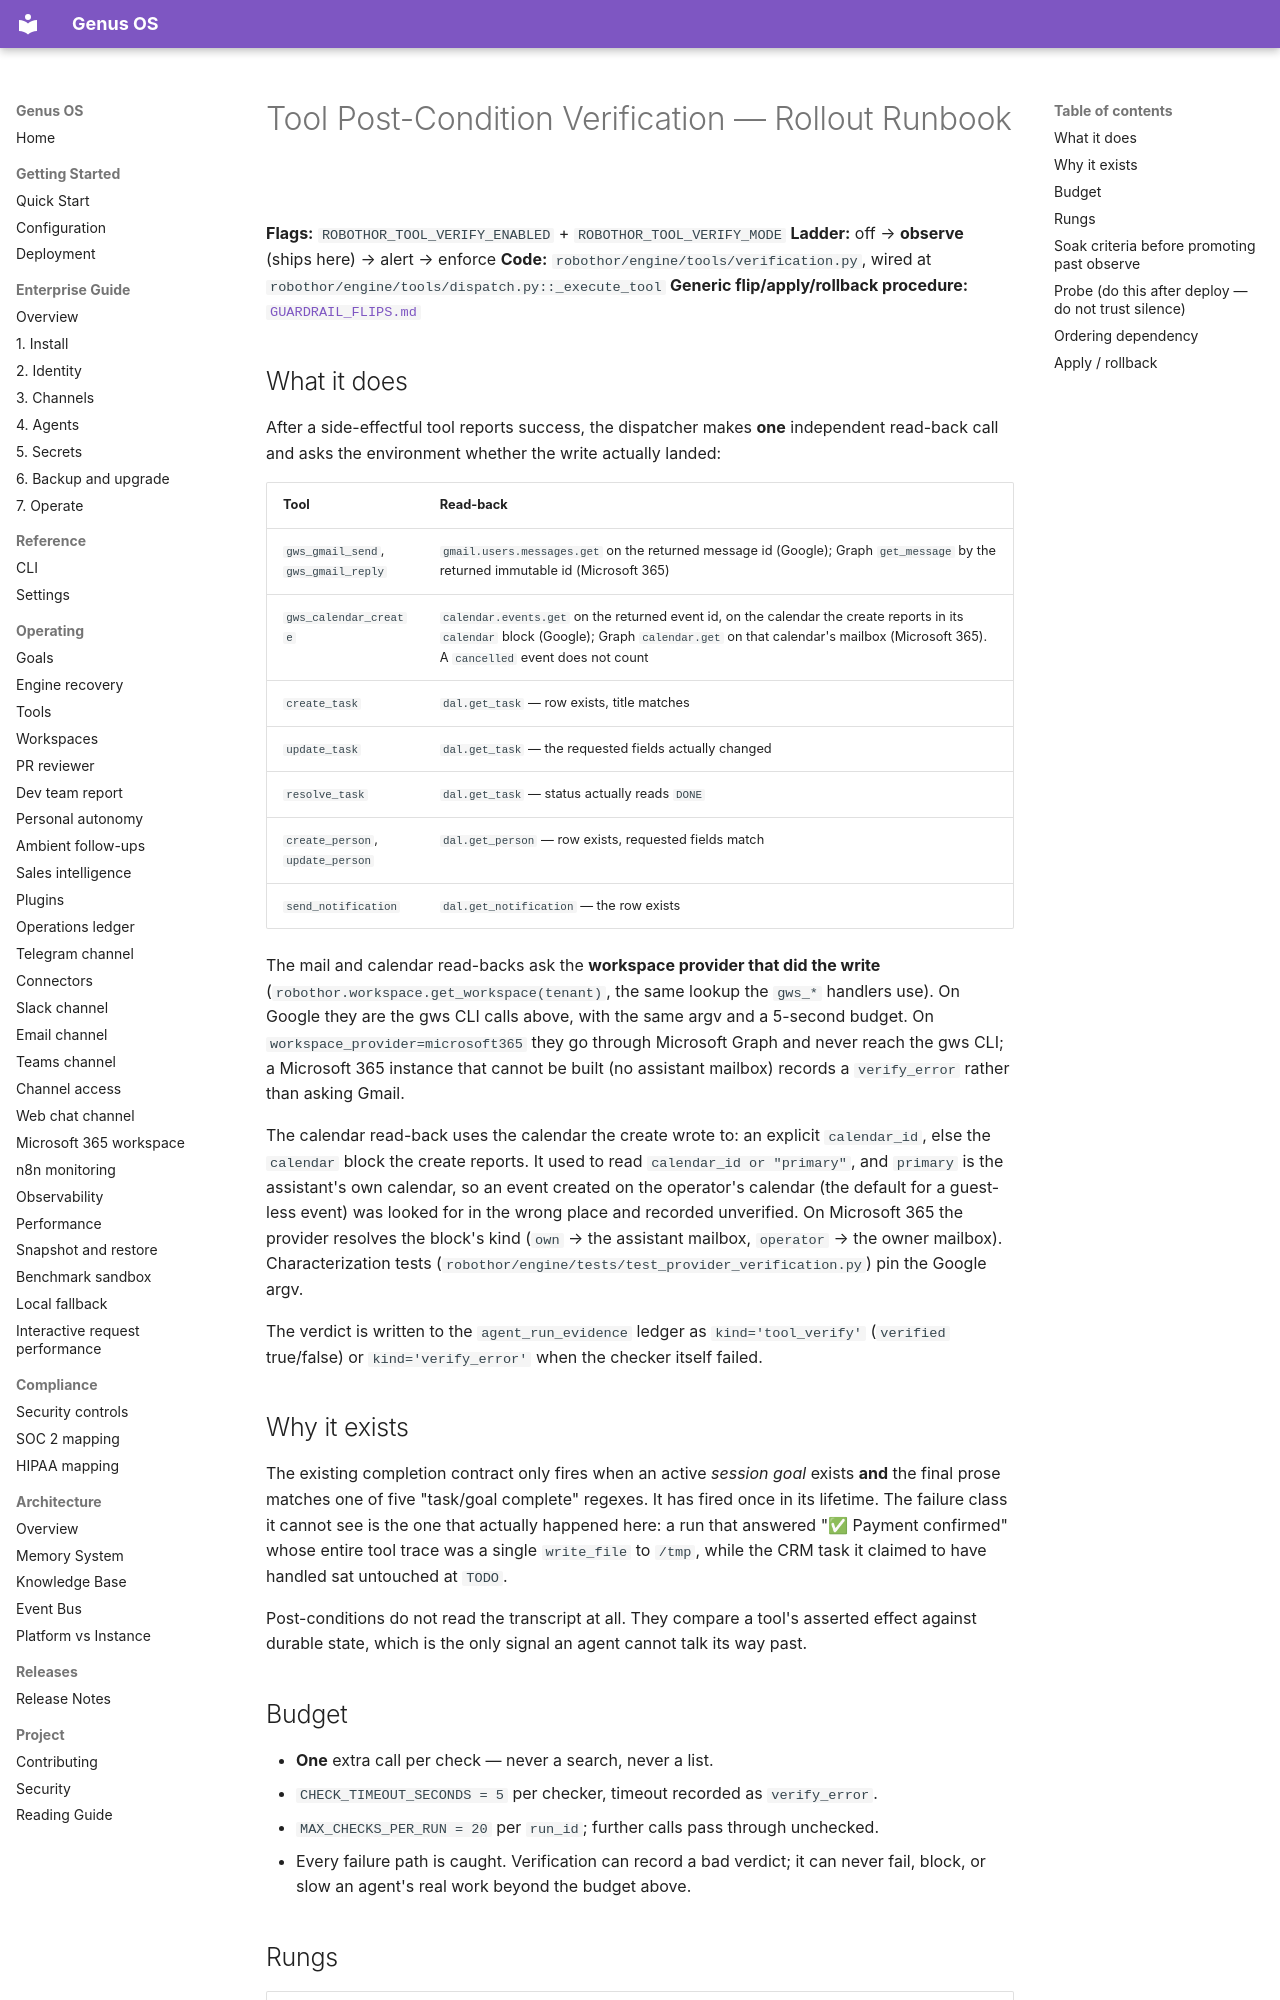

repository: Ironsail-llc/genus-os · page: runbooks/TOOL_POSTCONDITIONS/index.html · generator: mkdocs

# Tool Post-Condition Verification — Rollout Runbook

**Flags:** `ROBOTHOR_TOOL_VERIFY_ENABLED` + `ROBOTHOR_TOOL_VERIFY_MODE`
**Ladder:** off → **observe** (ships here) → alert → enforce
**Code:** `robothor/engine/tools/verification.py`, wired at
`robothor/engine/tools/dispatch.py::_execute_tool`
**Generic flip/apply/rollback procedure:** [`GUARDRAIL_FLIPS.md`](GUARDRAIL_FLIPS.md)

## What it does

After a side-effectful tool reports success, the dispatcher makes **one**
independent read-back call and asks the environment whether the write actually
landed:

| Tool | Read-back |
|------|-----------|
| `gws_gmail_send`, `gws_gmail_reply` | `gmail.users.messages.get` on the returned message id (Google); Graph `get_message` by the returned immutable id (Microsoft 365) |
| `gws_calendar_create` | `calendar.events.get` on the returned event id, on the calendar the create reports in its `calendar` block (Google); Graph `calendar.get` on that calendar's mailbox (Microsoft 365). A `cancelled` event does not count |
| `create_task` | `dal.get_task` — row exists, title matches |
| `update_task` | `dal.get_task` — the requested fields actually changed |
| `resolve_task` | `dal.get_task` — status actually reads `DONE` |
| `create_person`, `update_person` | `dal.get_person` — row exists, requested fields match |
| `send_notification` | `dal.get_notification` — the row exists |

The mail and calendar read-backs ask the **workspace provider that did the
write** (`robothor.workspace.get_workspace(tenant)`, the same lookup the
`gws_*` handlers use). On Google they are the gws CLI calls above, with the
same argv and a 5-second budget. On `workspace_provider=microsoft365` they go
through Microsoft Graph and never reach the gws CLI; a Microsoft 365 instance
that cannot be built (no assistant mailbox) records a `verify_error` rather
than asking Gmail.

The calendar read-back uses the calendar the create wrote to: an explicit
`calendar_id`, else the `calendar` block the create reports. It used to read
`calendar_id or "primary"`, and `primary` is the assistant's own calendar, so
an event created on the operator's calendar (the default for a guest-less event) was looked for in
the wrong place and recorded unverified. On Microsoft 365 the provider
resolves the block's kind (`own` → the assistant mailbox, `operator` → the
owner mailbox). Characterization tests
(`robothor/engine/tests/test_provider_verification.py`) pin the Google argv.

The verdict is written to the `agent_run_evidence` ledger as
`kind='tool_verify'` (`verified` true/false) or `kind='verify_error'` when the
checker itself failed.

## Why it exists

The existing completion contract only fires when an active *session goal*
exists **and** the final prose matches one of five "task/goal complete"
regexes. It has fired once in its lifetime. The failure class it cannot see is
the one that actually happened here: a run that answered "✅ Payment confirmed"
whose entire tool trace was a single `write_file` to `/tmp`, while the CRM task
it claimed to have handled sat untouched at `TODO`.

Post-conditions do not read the transcript at all. They compare a tool's
asserted effect against durable state, which is the only signal an agent cannot
talk its way past.

## Budget

- **One** extra call per check — never a search, never a list.
- `CHECK_TIMEOUT_SECONDS = 5` per checker, timeout recorded as `verify_error`.
- `MAX_CHECKS_PER_RUN = 20` per `run_id`; further calls pass through unchecked.
- Every failure path is caught. Verification can record a bad verdict; it can
  never fail, block, or slow an agent's real work beyond the budget above.
